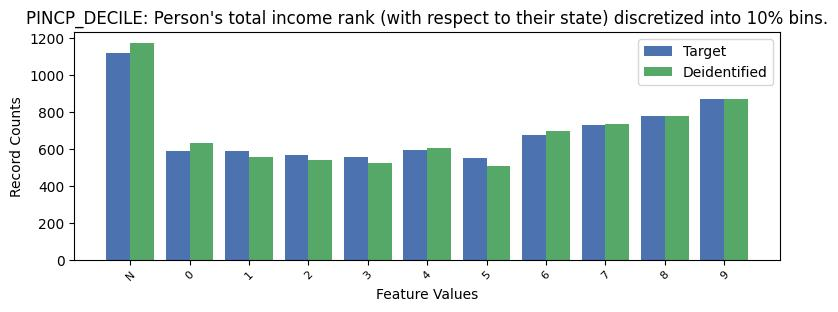

The file beside this chart, header and first rows:
, PINCP_DECILE, count_target, count_deidentified
0, -1, 1120, 1176
1, 9, 869, 874
2, 8, 782, 778
3, 7, 733, 738
4, 6, 678, 696
5, 4, 593, 605
6, 0, 591, 634
7, 1, 591, 557
8, 2, 570, 541
9, 3, 557, 526
10, 5, 550, 509
